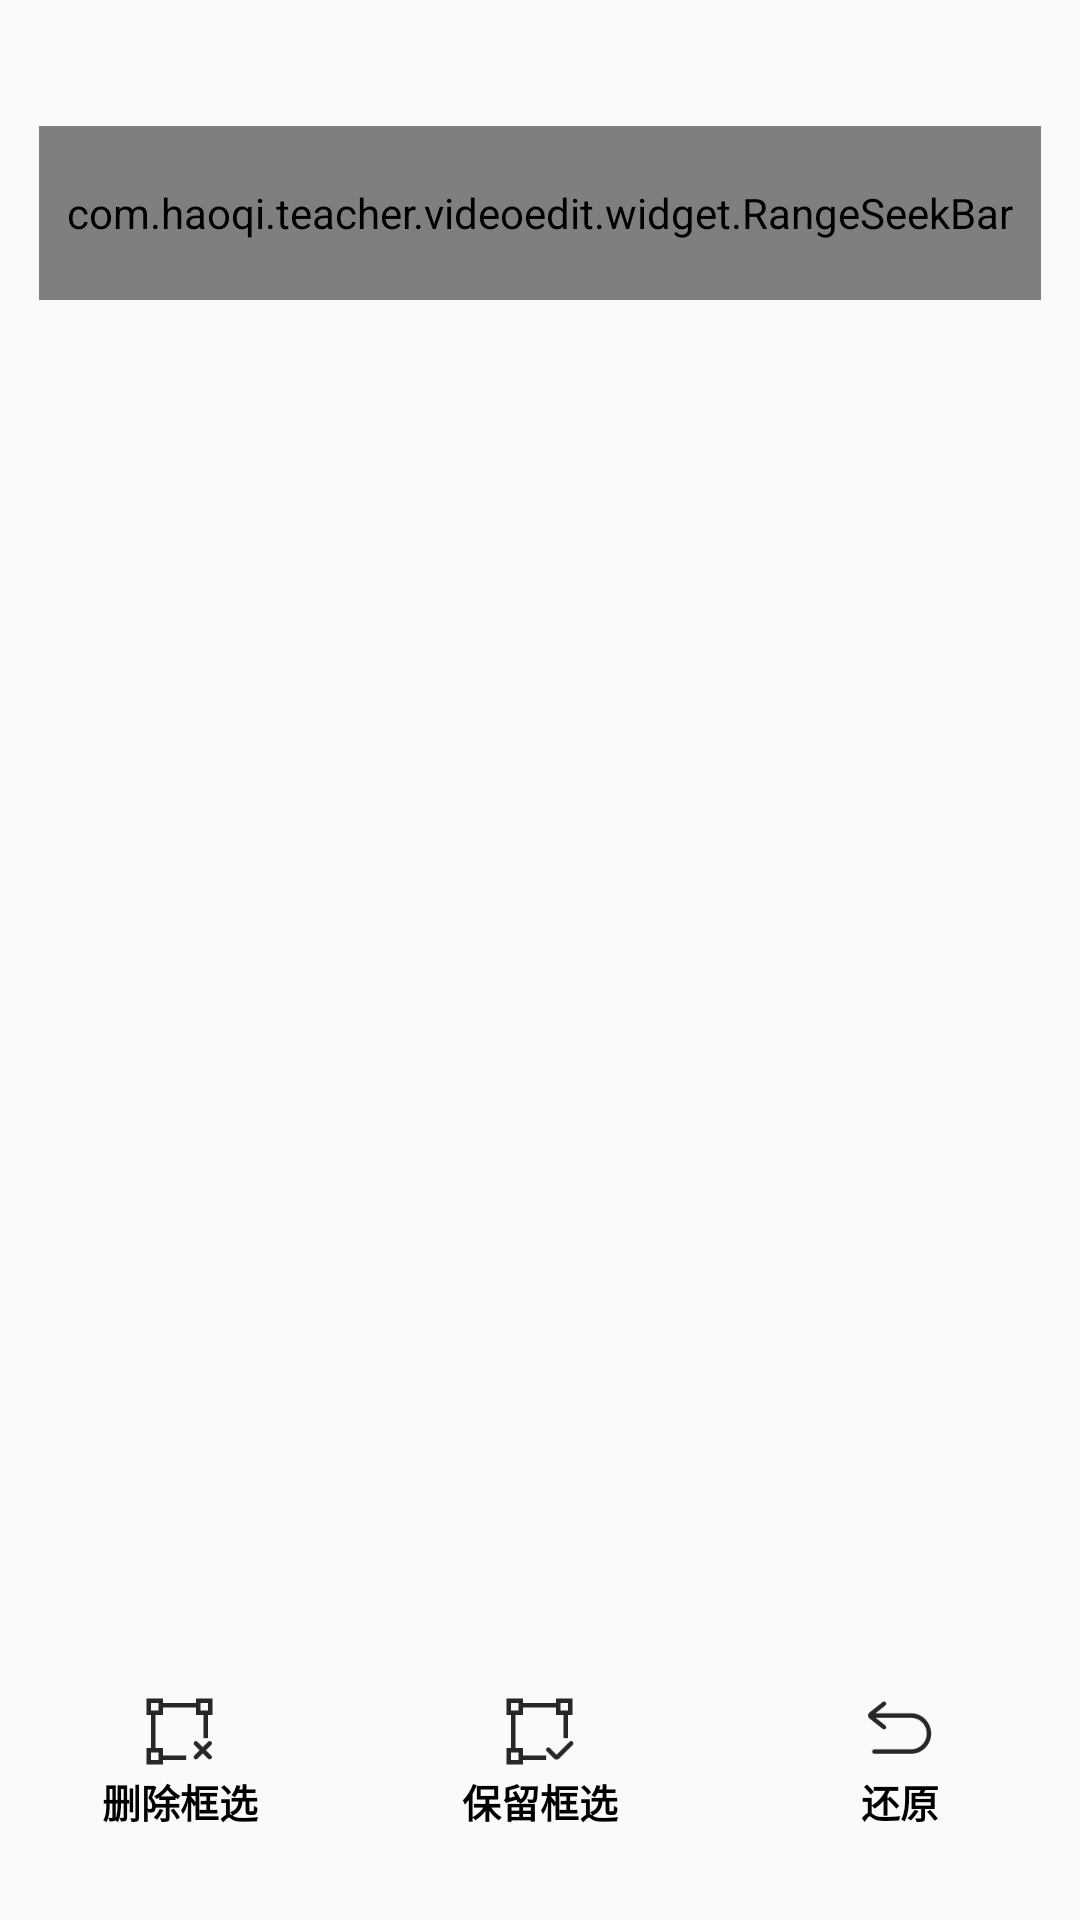

Layout XML and referenced resources for this Android screen:
<!-- AndroidManifest.xml: application theme AppTheme -->
<!-- res/layout/view_edit_video_cut_menu.xml -->
<?xml version="1.0" encoding="utf-8"?>
<androidx.constraintlayout.widget.ConstraintLayout
	xmlns:android="http://schemas.android.com/apk/res/android"
	xmlns:app="http://schemas.android.com/apk/res-auto"
	xmlns:tools="http://schemas.android.com/tools"
	android:orientation="vertical"
	android:layout_width="match_parent"
	android:layout_height="230dp">

	<TextView
		android:id="@+id/durationText"
		android:layout_width="wrap_content"
		android:layout_height="wrap_content"
		android:layout_marginTop="10dp"
		tools:text="59s"
		app:layout_constraintEnd_toEndOf="parent"
		app:layout_constraintBottom_toTopOf="@id/videoTimeLineView"
		android:layout_marginBottom="10dp"
		android:layout_marginEnd="13dp"
		android:textSize="11sp"
		/>

	<TextView
		android:id="@+id/slideText"
		android:layout_width="wrap_content"
		android:layout_height="wrap_content"
		android:layout_marginTop="10dp"
		tools:text="59s"
		app:layout_constraintStart_toStartOf="parent"
		app:layout_constraintBottom_toTopOf="@id/videoTimeLineView"
		android:layout_marginBottom="10dp"
		android:layout_marginStart="13dp"
		android:textSize="11sp"
		/>


	<com.haoqi.teacher.videoedit.widget.timeline.TimeLineViewGroup
		android:id="@+id/videoTimeLineView"
		android:layout_width="match_parent"
		android:layout_height="50dp"
		android:layout_marginStart="13dp"
		android:layout_marginEnd="13dp"
		android:layout_marginTop="46dp"
		app:layout_constraintStart_toStartOf="parent"
		app:layout_constraintEnd_toEndOf="parent"
		app:layout_constraintTop_toTopOf="parent"/>

	<com.haoqi.teacher.videoedit.widget.RangeSeekBar
		android:id="@+id/rangeSeekBar"
		android:layout_width="match_parent"
		android:layout_height="58dp"
		android:layout_marginStart="13dp"
		android:layout_marginEnd="13dp"
		android:paddingTop="2dp"
		android:paddingBottom="2dp"
		app:layout_constraintStart_toStartOf="@id/videoTimeLineView"
		app:layout_constraintEnd_toEndOf="@id/videoTimeLineView"
		app:layout_constraintTop_toTopOf="@id/videoTimeLineView"
		app:layout_constraintBottom_toBottomOf="@id/videoTimeLineView"/>

	<TextView
		android:id="@+id/cuttedDurationText"
		android:layout_width="wrap_content"
		android:layout_height="wrap_content"
		app:layout_constraintStart_toStartOf="parent"
		app:layout_constraintEnd_toEndOf="parent"
		app:layout_constraintBottom_toTopOf="@id/videoTimeLineView"
		android:layout_marginBottom="10dp"
		tools:text="36s"
		android:textColor="@color/color_black"
		android:textSize="13sp"
		/>

	<androidx.constraintlayout.helper.widget.Flow
		android:layout_width="match_parent"
		android:layout_height="wrap_content"
		app:layout_constraintBottom_toBottomOf="parent"
		app:layout_constraintStart_toStartOf="parent"
		app:layout_constraintEnd_toEndOf="parent"
		app:constraint_referenced_ids="btnDeleteSelect,btnSaveSelect,btnResetSelect"
		android:layout_marginBottom="30dp"
		/>

	<TextView
		android:id="@+id/btnDeleteSelect"
		android:layout_width="0dp"
		android:layout_height="wrap_content"
		android:drawableTop="@drawable/ic_delete_select"
		android:text="@string/delete_select"
		android:textStyle="bold"
		tools:ignore="MissingConstraints"
		android:textSize="13sp"
		android:textColor="@color/color_black"
		android:gravity="center"/>

	<TextView
		android:id="@+id/btnSaveSelect"
		android:layout_width="0dp"
		android:layout_height="wrap_content"
		android:drawableTop="@drawable/ic_save_select"
		android:text="@string/save_select"
		android:textStyle="bold"
		tools:ignore="MissingConstraints"
		android:textSize="13sp"
		android:textColor="@color/color_black"
		android:gravity="center"/>

	<TextView
		android:id="@+id/btnResetSelect"
		android:layout_width="0dp"
		android:layout_height="wrap_content"
		android:drawableTop="@drawable/ic_reset"
		android:text="@string/reset_select"
		android:textStyle="bold"
		tools:ignore="MissingConstraints"
		android:textSize="13sp"
		android:textColor="@color/color_black"
		android:gravity="center"/>
</androidx.constraintlayout.widget.ConstraintLayout>
<!-- resources referenced by this layout -->
<resources>
  <color name="color_black">#000000</color>
  <!-- drawable ic_delete_select: png bitmap (drawable-xxhdpi, 1245 bytes) -->
  <!-- drawable ic_reset: png bitmap (drawable-xxhdpi, 2239 bytes) -->
  <!-- drawable ic_save_select: png bitmap (drawable-xxhdpi, 1084 bytes) -->
  <string name="delete_select">删除框选</string>
  <string name="reset_select">还原</string>
  <string name="save_select">保留框选</string>
  <style name="AppTheme" parent="Theme.AppCompat.Light.DarkActionBar">
          
          <item name="colorPrimary">@color/colorPrimary</item>
          <item name="colorPrimaryDark">@color/colorPrimaryDark</item>
          <item name="colorAccent">@color/colorAccent</item>
      </style>
  <color name="colorPrimary">#6200EE</color>
  <color name="colorPrimaryDark">#3700B3</color>
  <color name="colorAccent">#03DAC5</color>
</resources>
